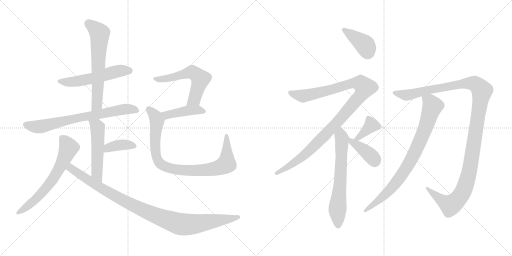
t = 0.00 s
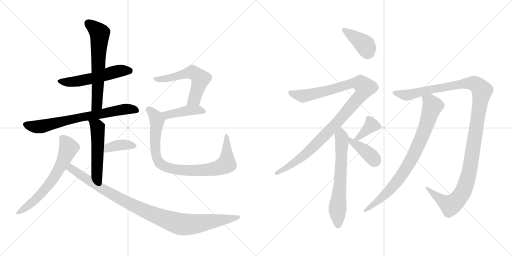
t = 2.67 s
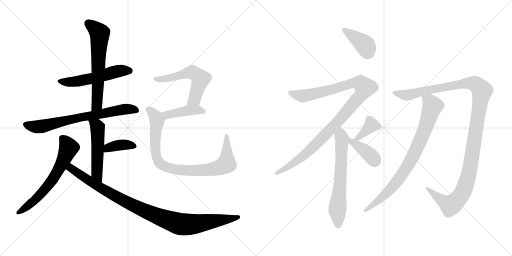
t = 5.34 s
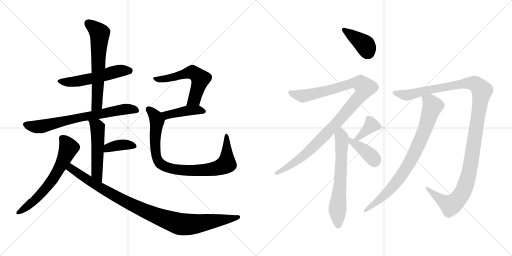
t = 8.01 s
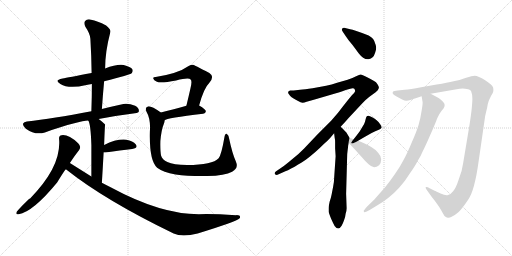
t = 10.68 s
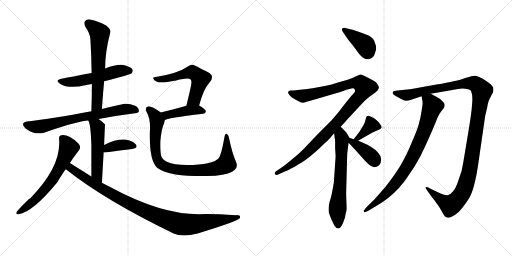
t = 13.36 s

The animated SVG that drew these frames (rendered in a browser with its animation timeline set to each time). Animation: 17 CSS @keyframes rules; one cycle of 13.36 s.

<svg version="1.1" viewBox="0 0 2048 1024" xmlns="http://www.w3.org/2000/svg">
  <g stroke="lightgray" stroke-dasharray="1,1" stroke-width="1" transform="scale(4, 4)">
    <line x1="0" y1="0" x2="256" y2="256"></line>
    <line x1="256" y1="0" x2="0" y2="256"></line>
    <line x1="128" y1="0" x2="128" y2="256"></line>
    <line x1="0" y1="128" x2="256" y2="128"></line>
    <line x1="256" y1="0" x2="512" y2="256"></line>
    <line x1="512" y1="0" x2="256" y2="256"></line>
    <line x1="384" y1="0" x2="384" y2="256"></line>
    <line x1="256" y1="128" x2="512" y2="128"></line>
  </g>
<g transform="scale(1, -1) translate(0, -850)">
   <style type="text/css">
    @keyframes keyframes0 {
      from {
       stroke: black;
       stroke-dashoffset: 539;
       stroke-width: 128;
       }
       64% {
       animation-timing-function: step-end;
       stroke: black;
       stroke-dashoffset: 0;
       stroke-width: 128;
       }
       to {
       stroke: black;
       stroke-width: 1024;
       }
       }
       #make-me-a-hanzi-animation-0 {
         animation: keyframes0 0.688639s both;
         animation-delay: 0.000000s;
         animation-timing-function: linear;
       }
    @keyframes keyframes1 {
      from {
       stroke: black;
       stroke-dashoffset: 626;
       stroke-width: 128;
       }
       67% {
       animation-timing-function: step-end;
       stroke: black;
       stroke-dashoffset: 0;
       stroke-width: 128;
       }
       to {
       stroke: black;
       stroke-width: 1024;
       }
       }
       #make-me-a-hanzi-animation-1 {
         animation: keyframes1 0.759440s both;
         animation-delay: 0.688639s;
         animation-timing-function: linear;
       }
    @keyframes keyframes2 {
      from {
       stroke: black;
       stroke-dashoffset: 707;
       stroke-width: 128;
       }
       70% {
       animation-timing-function: step-end;
       stroke: black;
       stroke-dashoffset: 0;
       stroke-width: 128;
       }
       to {
       stroke: black;
       stroke-width: 1024;
       }
       }
       #make-me-a-hanzi-animation-2 {
         animation: keyframes2 0.825358s both;
         animation-delay: 1.448079s;
         animation-timing-function: linear;
       }
    @keyframes keyframes3 {
      from {
       stroke: black;
       stroke-dashoffset: 514;
       stroke-width: 128;
       }
       63% {
       animation-timing-function: step-end;
       stroke: black;
       stroke-dashoffset: 0;
       stroke-width: 128;
       }
       to {
       stroke: black;
       stroke-width: 1024;
       }
       }
       #make-me-a-hanzi-animation-3 {
         animation: keyframes3 0.668294s both;
         animation-delay: 2.273437s;
         animation-timing-function: linear;
       }
    @keyframes keyframes4 {
      from {
       stroke: black;
       stroke-dashoffset: 378;
       stroke-width: 128;
       }
       55% {
       animation-timing-function: step-end;
       stroke: black;
       stroke-dashoffset: 0;
       stroke-width: 128;
       }
       to {
       stroke: black;
       stroke-width: 1024;
       }
       }
       #make-me-a-hanzi-animation-4 {
         animation: keyframes4 0.557617s both;
         animation-delay: 2.941731s;
         animation-timing-function: linear;
       }
    @keyframes keyframes5 {
      from {
       stroke: black;
       stroke-dashoffset: 632;
       stroke-width: 128;
       }
       67% {
       animation-timing-function: step-end;
       stroke: black;
       stroke-dashoffset: 0;
       stroke-width: 128;
       }
       to {
       stroke: black;
       stroke-width: 1024;
       }
       }
       #make-me-a-hanzi-animation-5 {
         animation: keyframes5 0.764323s both;
         animation-delay: 3.499348s;
         animation-timing-function: linear;
       }
    @keyframes keyframes6 {
      from {
       stroke: black;
       stroke-dashoffset: 996;
       stroke-width: 128;
       }
       76% {
       animation-timing-function: step-end;
       stroke: black;
       stroke-dashoffset: 0;
       stroke-width: 128;
       }
       to {
       stroke: black;
       stroke-width: 1024;
       }
       }
       #make-me-a-hanzi-animation-6 {
         animation: keyframes6 1.060547s both;
         animation-delay: 4.263671s;
         animation-timing-function: linear;
       }
    @keyframes keyframes7 {
      from {
       stroke: black;
       stroke-dashoffset: 568;
       stroke-width: 128;
       }
       65% {
       animation-timing-function: step-end;
       stroke: black;
       stroke-dashoffset: 0;
       stroke-width: 128;
       }
       to {
       stroke: black;
       stroke-width: 1024;
       }
       }
       #make-me-a-hanzi-animation-7 {
         animation: keyframes7 0.712240s both;
         animation-delay: 5.324218s;
         animation-timing-function: linear;
       }
    @keyframes keyframes8 {
      from {
       stroke: black;
       stroke-dashoffset: 425;
       stroke-width: 128;
       }
       58% {
       animation-timing-function: step-end;
       stroke: black;
       stroke-dashoffset: 0;
       stroke-width: 128;
       }
       to {
       stroke: black;
       stroke-width: 1024;
       }
       }
       #make-me-a-hanzi-animation-8 {
         animation: keyframes8 0.595866s both;
         animation-delay: 6.036458s;
         animation-timing-function: linear;
       }
    @keyframes keyframes9 {
      from {
       stroke: black;
       stroke-dashoffset: 875;
       stroke-width: 128;
       }
       74% {
       animation-timing-function: step-end;
       stroke: black;
       stroke-dashoffset: 0;
       stroke-width: 128;
       }
       to {
       stroke: black;
       stroke-width: 1024;
       }
       }
       #make-me-a-hanzi-animation-9 {
         animation: keyframes9 0.962077s both;
         animation-delay: 6.632324s;
         animation-timing-function: linear;
       }
    @keyframes keyframes10 {
      from {
       stroke: black;
       stroke-dashoffset: 399;
       stroke-width: 128;
       }
       56% {
       animation-timing-function: step-end;
       stroke: black;
       stroke-dashoffset: 0;
       stroke-width: 128;
       }
       to {
       stroke: black;
       stroke-width: 1024;
       }
       }
       #make-me-a-hanzi-animation-10 {
         animation: keyframes10 0.574707s both;
         animation-delay: 7.594401s;
         animation-timing-function: linear;
       }
    @keyframes keyframes11 {
      from {
       stroke: black;
       stroke-dashoffset: 1066;
       stroke-width: 128;
       }
       78% {
       animation-timing-function: step-end;
       stroke: black;
       stroke-dashoffset: 0;
       stroke-width: 128;
       }
       to {
       stroke: black;
       stroke-width: 1024;
       }
       }
       #make-me-a-hanzi-animation-11 {
         animation: keyframes11 1.117513s both;
         animation-delay: 8.169108s;
         animation-timing-function: linear;
       }
    @keyframes keyframes12 {
      from {
       stroke: black;
       stroke-dashoffset: 645;
       stroke-width: 128;
       }
       68% {
       animation-timing-function: step-end;
       stroke: black;
       stroke-dashoffset: 0;
       stroke-width: 128;
       }
       to {
       stroke: black;
       stroke-width: 1024;
       }
       }
       #make-me-a-hanzi-animation-12 {
         animation: keyframes12 0.774902s both;
         animation-delay: 9.286621s;
         animation-timing-function: linear;
       }
    @keyframes keyframes13 {
      from {
       stroke: black;
       stroke-dashoffset: 378;
       stroke-width: 128;
       }
       55% {
       animation-timing-function: step-end;
       stroke: black;
       stroke-dashoffset: 0;
       stroke-width: 128;
       }
       to {
       stroke: black;
       stroke-width: 1024;
       }
       }
       #make-me-a-hanzi-animation-13 {
         animation: keyframes13 0.557617s both;
         animation-delay: 10.061523s;
         animation-timing-function: linear;
       }
    @keyframes keyframes14 {
      from {
       stroke: black;
       stroke-dashoffset: 391;
       stroke-width: 128;
       }
       56% {
       animation-timing-function: step-end;
       stroke: black;
       stroke-dashoffset: 0;
       stroke-width: 128;
       }
       to {
       stroke: black;
       stroke-width: 1024;
       }
       }
       #make-me-a-hanzi-animation-14 {
         animation: keyframes14 0.568197s both;
         animation-delay: 10.619140s;
         animation-timing-function: linear;
       }
    @keyframes keyframes15 {
      from {
       stroke: black;
       stroke-dashoffset: 1230;
       stroke-width: 128;
       }
       80% {
       animation-timing-function: step-end;
       stroke: black;
       stroke-dashoffset: 0;
       stroke-width: 128;
       }
       to {
       stroke: black;
       stroke-width: 1024;
       }
       }
       #make-me-a-hanzi-animation-15 {
         animation: keyframes15 1.250977s both;
         animation-delay: 11.187337s;
         animation-timing-function: linear;
       }
    @keyframes keyframes16 {
      from {
       stroke: black;
       stroke-dashoffset: 818;
       stroke-width: 128;
       }
       73% {
       animation-timing-function: step-end;
       stroke: black;
       stroke-dashoffset: 0;
       stroke-width: 128;
       }
       to {
       stroke: black;
       stroke-width: 1024;
       }
       }
       #make-me-a-hanzi-animation-16 {
         animation: keyframes16 0.915690s both;
         animation-delay: 12.438314s;
         animation-timing-function: linear;
       }
</style>
<path d="M 416.5 525.5 Q 521.5 552.5 526.5 557.5 Q 533.5 564.5 529.5 573.5 Q 522.5 583.5 494.5 590.5 Q 466.5 594.5 420.5 576.5 L 366.5 558.5 Q 269.5 540.5 250.5 536.5 Q 214.5 529.5 241.5 514.5 Q 274.5 493.5 345.5 510.5 Q 355.5 513.5 367.5 514.5 L 416.5 525.5 Z" fill="lightgray"></path> 
<path d="M 407.5 414.5 Q 411.5 472.5 416.5 525.5 L 420.5 576.5 Q 420.5 643.5 441.5 722.5 Q 444.5 732.5 424.5 748.5 Q 388.5 767.5 364.5 771.5 Q 348.5 775.5 340.5 766.5 Q 333.5 759.5 341.5 743.5 Q 360.5 715.5 361.5 695.5 Q 365.5 629.5 366.5 558.5 L 367.5 514.5 Q 367.5 462.5 365.5 405.5 C 364.5 375.5 405.5 384.5 407.5 414.5 Z" fill="lightgray"></path> 
<path d="M 394.5 374.5 Q 460.5 387.5 539.5 397.5 Q 555.5 398.5 555.5 406.5 Q 556.5 418.5 540.5 427.5 Q 515.5 437.5 493.5 434.5 Q 447.5 424.5 407.5 414.5 L 365.5 405.5 Q 209.5 375.5 107.5 364.5 Q 95.5 363.5 92.5 356.5 Q 89.5 346.5 103.5 335.5 Q 140.5 308.5 179.5 320.5 Q 323.5 368.5 353.5 367.5 L 394.5 374.5 Z" fill="lightgray"></path> 
<path d="M 407.5 119.5 Q 411.5 185.5 414.5 240.5 L 416.5 270.5 Q 419.5 351.5 420.5 352.5 L 419.5 353.5 Q 406.5 366.5 394.5 374.5 C 370.5 392.5 341.5 395.5 353.5 367.5 Q 362.5 355.5 365.5 270.5 Q 365.5 225.5 365.5 144.5 C 365.5 114.5 405.5 89.5 407.5 119.5 Z" fill="lightgray"></path> 
<path d="M 414.5 240.5 Q 417.5 240.5 421.5 240.5 Q 482.5 249.5 528.5 254.5 Q 553.5 258.5 543.5 272.5 Q 531.5 287.5 505.5 291.5 Q 466.5 295.5 416.5 270.5 C 389.5 257.5 384.5 240.5 414.5 240.5 Z" fill="lightgray"></path> 
<path d="M 279.5 198.5 Q 297.5 226.5 316.5 250.5 Q 326.5 263.5 312.5 277.5 Q 273.5 313.5 246.5 309.5 Q 234.5 308.5 236.5 292.5 Q 245.5 183.5 120.5 56.5 Q 111.5 53.5 67.5 4.5 Q 60.5 -10.5 74.5 -6.5 Q 131.5 2.5 228.5 120.5 Q 259.5 171.5 263.5 173.5 L 279.5 198.5 Z" fill="lightgray"></path> 
<path d="M 263.5 173.5 Q 419.5 49.5 694.5 -83.5 Q 728.5 -99.5 790.5 -83.5 Q 946.5 -35.5 958.5 -22.5 Q 958.5 -21.5 959.5 -21.5 Q 963.5 -9.5 944.5 -10.5 Q 851.5 -4.5 795.5 -6.5 Q 642.5 -6.5 442.5 101.5 Q 424.5 110.5 407.5 119.5 L 365.5 144.5 Q 322.5 171.5 279.5 198.5 C 254.5 214.5 239.5 191.5 263.5 173.5 Z" fill="lightgray"></path> 
<path d="M 796.5 428.5 Q 815.5 498.5 837.5 519.5 Q 859.5 544.5 837.5 558.5 Q 774.5 591.5 772.5 591.5 Q 762.5 591.5 754.5 586.5 Q 712.5 556.5 622.5 542.5 Q 610.5 542.5 613.5 535.5 Q 614.5 529.5 627.5 523.5 Q 642.5 516.5 704.5 528.5 Q 755.5 541.5 762.5 532.5 Q 769.5 526.5 761.5 495.5 Q 754.5 464.5 745.5 427.5 C 738.5 398.5 788.5 399.5 796.5 428.5 Z" fill="lightgray"></path> 
<path d="M 658.5 369.5 Q 665.5 378.5 812.5 395.5 Q 822.5 396.5 823.5 405.5 Q 823.5 412.5 796.5 428.5 C 781.5 437.5 774.5 435.5 745.5 427.5 Q 687.5 411.5 643.5 400.5 C 614.5 393.5 632.5 355.5 658.5 369.5 Z" fill="lightgray"></path> 
<path d="M 943.5 204.5 Q 928.5 238.5 916.5 296.5 Q 915.5 309.5 907.5 314.5 Q 900.5 318.5 897.5 300.5 Q 885.5 230.5 874.5 217.5 Q 850.5 190.5 748.5 190.5 Q 693.5 191.5 669.5 202.5 Q 648.5 212.5 644.5 227.5 Q 640.5 243.5 641.5 286.5 Q 645.5 332.5 655.5 355.5 Q 658.5 362.5 658.5 369.5 C 663.5 387.5 663.5 387.5 643.5 400.5 Q 603.5 428.5 591.5 424.5 Q 578.5 420.5 585.5 404.5 Q 603.5 373.5 599.5 324.5 Q 596.5 207.5 628.5 179.5 Q 652.5 161.5 702.5 152.5 Q 751.5 145.5 829.5 146.5 Q 899.5 147.5 928.5 163.5 Q 955.5 176.5 943.5 204.5 Z" fill="lightgray"></path> 
<path d="M 1382.5 706.5 Q 1390.5 693.5 1408.5 672.5 Q 1424.5 651.5 1434.5 637.5 Q 1445.5 623.5 1452.5 619.5 Q 1462.5 613.5 1470.5 613.5 L 1474.5 613.5 Q 1484.5 615.5 1490.5 621.5 Q 1496.5 626.5 1500.5 639.5 Q 1504.5 649.5 1504.5 658.5 Q 1504.5 665.5 1502.5 671.5 Q 1498.5 686.5 1492.5 694.5 Q 1486.5 702.5 1474.5 708.5 L 1448.5 718.5 L 1422.5 727.5 Q 1409.5 732.5 1400.5 733.5 L 1376.5 739.5 Q 1370.5 739.5 1368.5 735.5 Q 1367.5 734.5 1367.5 732.5 Q 1367.5 728.5 1370.5 724.5 L 1382.5 706.5 Z" fill="lightgray"></path> 
<path d="M 1362.5 343.5 L 1378.5 360.5 L 1392.5 376.5 L 1448.5 436.5 Q 1464.5 453.5 1476.5 462.5 L 1502.5 481.5 Q 1513.5 489.5 1514.5 496.5 Q 1515.5 498.5 1515.5 500.5 Q 1515.5 505.5 1510.5 512.5 Q 1505.5 522.5 1494.5 527.5 Q 1484.5 533.5 1466.5 542.5 Q 1448.5 551.5 1442.5 552.5 Q 1438.5 552.5 1424.5 545.5 Q 1411.5 538.5 1390.5 531.5 L 1348.5 519.5 Q 1326.5 512.5 1304.5 507.5 L 1250.5 497.5 Q 1218.5 492.5 1200.5 491.5 L 1174.5 488.5 L 1160.5 488.5 Q 1152.5 486.5 1152.5 481.5 L 1152.5 480.5 Q 1152.5 477.5 1156.5 472.5 Q 1160.5 465.5 1166.5 461.5 Q 1174.5 456.5 1188.5 448.5 Q 1204.5 439.5 1210.5 439.5 Q 1216.5 439.5 1226.5 443.5 L 1258.5 452.5 L 1340.5 476.5 Q 1370.5 485.5 1386.5 491.5 Q 1403.5 497.5 1410.5 497.5 Q 1417.5 497.5 1418.5 493.5 Q 1420.5 490.5 1420.5 485.5 Q 1418.5 479.5 1408.5 470.5 Q 1400.5 461.5 1374.5 428.5 Q 1350.5 395.5 1324.5 367.5 L 1270.5 313.5 L 1216.5 256.5 Q 1196.5 235.5 1168.5 213.5 Q 1142.5 191.5 1126.5 180.5 L 1104.5 165.5 Q 1098.5 161.5 1098.5 156.5 Q 1100.5 151.5 1104.5 151.5 Q 1105.5 150.5 1106.5 150.5 Q 1109.5 150.5 1114.5 153.5 L 1132.5 161.5 Q 1148.5 167.5 1178.5 183.5 Q 1208.5 201.5 1224.5 212.5 Q 1239.5 223.5 1262.5 243.5 Q 1282.5 261.5 1296.5 275.5 Q 1311.5 288.5 1320.5 298.5 L 1336.5 317.5 L 1362.5 343.5 Z" fill="lightgray"></path> 
<path d="M 1336.5 317.5 L 1338.5 300.5 Q 1340.5 291.5 1340.5 283.5 L 1340.5 256.5 Q 1342.5 227.5 1342.5 225.5 L 1336.5 137.5 Q 1336.5 123.5 1332.5 103.5 Q 1328.5 83.5 1326.5 72.5 Q 1324.5 61.5 1318.5 43.5 Q 1314.5 25.5 1314.5 18.5 L 1314.5 3.5 Q 1316.5 -4.5 1324.5 -24.5 Q 1332.5 -42.5 1338.5 -53.5 Q 1346.5 -63.5 1352.5 -63.5 L 1353.5 -63.5 Q 1359.5 -63.5 1366.5 -52.5 Q 1372.5 -41.5 1376.5 -29.5 Q 1381.5 -16.5 1382.5 -4.5 Q 1386.5 7.5 1386.5 17.5 L 1384.5 75.5 L 1388.5 222.5 Q 1388.5 235.5 1390.5 249.5 Q 1392.5 263.5 1392.5 267.5 Q 1393.5 271.5 1394.5 279.5 C 1397.5 299.5 1399.5 297.5 1398.5 298.5 L 1388.5 315.5 Q 1387.5 320.5 1378.5 327.5 Q 1371.5 335.5 1362.5 343.5 C 1340.5 364.5 1332.5 347.5 1336.5 317.5 Z" fill="lightgray"></path> 
<path d="M 1432.5 287.5 L 1456.5 301.5 L 1486.5 318.5 Q 1503.5 326.5 1510.5 329.5 Q 1518.5 333.5 1522.5 335.5 L 1526.5 339.5 L 1526.5 341.5 Q 1526.5 345.5 1520.5 353.5 Q 1514.5 363.5 1506.5 369.5 Q 1500.5 375.5 1488.5 381.5 Q 1478.5 387.5 1473.5 387.5 Q 1468.5 387.5 1466.5 384.5 Q 1464.5 381.5 1462.5 373.5 Q 1460.5 365.5 1458.5 359.5 Q 1456.5 353.5 1450.5 344.5 L 1438.5 324.5 Q 1430.5 313.5 1414.5 293.5 C 1395.5 270.5 1406.5 272.5 1432.5 287.5 Z" fill="lightgray"></path> 
<path d="M 1394.5 279.5 L 1420.5 251.5 L 1448.5 220.5 Q 1462.5 203.5 1474.5 193.5 Q 1486.5 182.5 1496.5 181.5 Q 1506.5 181.5 1516.5 189.5 Q 1524.5 197.5 1524.5 211.5 L 1524.5 213.5 Q 1524.5 226.5 1512.5 239.5 Q 1500.5 253.5 1486.5 261.5 Q 1473.5 269.5 1458.5 276.5 Q 1444.5 283.5 1432.5 287.5 L 1414.5 293.5 L 1406.5 296.5 L 1398.5 298.5 C 1370.5 305.5 1374.5 301.5 1394.5 279.5 Z" fill="lightgray"></path> 
<path d="M 1722.5 475.5 L 1826.5 493.5 Q 1839.5 496.5 1850.5 496.5 Q 1855.5 496.5 1860.5 495.5 Q 1875.5 494.5 1880.5 490.5 Q 1885.5 486.5 1886.5 478.5 Q 1889.5 472.5 1889.5 455.5 Q 1889.5 446.5 1888.5 435.5 Q 1886.5 401.5 1874.5 329.5 L 1852.5 197.5 Q 1848.5 165.5 1834.5 131.5 Q 1823.5 97.5 1812.5 85.5 Q 1802.5 72.5 1792.5 70.5 Q 1790.5 69.5 1786.5 69.5 Q 1777.5 69.5 1762.5 76.5 Q 1743.5 85.5 1738.5 87.5 L 1718.5 97.5 Q 1710.5 102.5 1705.5 102.5 Q 1703.5 102.5 1702.5 101.5 L 1702.5 100.5 Q 1702.5 96.5 1706.5 91.5 L 1726.5 63.5 Q 1742.5 43.5 1748.5 34.5 Q 1755.5 25.5 1766.5 6.5 Q 1776.5 -12.5 1780.5 -15.5 Q 1785.5 -18.5 1788.5 -19.5 Q 1790.5 -20.5 1793.5 -20.5 Q 1799.5 -20.5 1806.5 -16.5 Q 1818.5 -11.5 1834.5 2.5 Q 1848.5 15.5 1872.5 51.5 Q 1898.5 87.5 1914.5 205.5 L 1940.5 385.5 Q 1944.5 403.5 1948.5 419.5 Q 1950.5 435.5 1954.5 445.5 Q 1958.5 455.5 1964.5 467.5 Q 1972.5 479.5 1972.5 482.5 Q 1973.5 486.5 1973.5 491.5 Q 1973.5 495.5 1972.5 500.5 Q 1968.5 511.5 1940.5 529.5 Q 1912.5 547.5 1898.5 547.5 Q 1888.5 547.5 1864.5 539.5 Q 1839.5 529.5 1814.5 525.5 Q 1790.5 519.5 1746.5 512.5 L 1684.5 501.5 Q 1640.5 493.5 1618.5 491.5 L 1590.5 488.5 Q 1574.5 486.5 1572.5 484.5 Q 1570.5 482.5 1570.5 477.5 Q 1572.5 472.5 1584.5 465.5 L 1608.5 452.5 Q 1618.5 447.5 1625.5 447.5 Q 1632.5 447.5 1644.5 451.5 Q 1657.5 456.5 1662.5 457.5 L 1686.5 465.5 L 1722.5 475.5 Z" fill="lightgray"></path> 
<path d="M 1686.5 465.5 L 1690.5 441.5 L 1690.5 439.5 Q 1690.5 432.5 1686.5 407.5 Q 1682.5 379.5 1674.5 351.5 Q 1666.5 324.5 1646.5 279.5 Q 1627.5 233.5 1612.5 207.5 Q 1599.5 181.5 1578.5 152.5 Q 1558.5 123.5 1540.5 101.5 L 1496.5 51.5 L 1468.5 24.5 Q 1454.5 8.5 1454.5 6.5 Q 1455.5 4.5 1456.5 1.5 L 1457.5 1.5 Q 1461.5 1.5 1478.5 10.5 L 1506.5 27.5 Q 1532.5 42.5 1552.5 58.5 Q 1574.5 75.5 1596.5 99.5 Q 1619.5 124.5 1638.5 155.5 Q 1660.5 186.5 1670.5 206.5 Q 1683.5 226.5 1690.5 244.5 Q 1699.5 261.5 1720.5 309.5 Q 1741.5 356.5 1748.5 376.5 Q 1756.5 395.5 1766.5 407.5 Q 1776.5 418.5 1776.5 421.5 Q 1778.5 425.5 1778.5 429.5 Q 1778.5 433.5 1776.5 437.5 Q 1772.5 444.5 1762.5 452.5 Q 1751.5 461.5 1722.5 475.5 C 1695.5 489.5 1681.5 495.5 1686.5 465.5 Z" fill="lightgray"></path> 
      <clipPath id="make-me-a-hanzi-clip-0">
      <path d="M 416.5 525.5 Q 521.5 552.5 526.5 557.5 Q 533.5 564.5 529.5 573.5 Q 522.5 583.5 494.5 590.5 Q 466.5 594.5 420.5 576.5 L 366.5 558.5 Q 269.5 540.5 250.5 536.5 Q 214.5 529.5 241.5 514.5 Q 274.5 493.5 345.5 510.5 Q 355.5 513.5 367.5 514.5 L 416.5 525.5 Z" fill="lightgray"></path>
      </clipPath>
      <path clip-path="url(#make-me-a-hanzi-clip-0)" d="M 242.5 526.5 L 298.5 523.5 L 368.5 536.5 L 477.5 567.5 L 519.5 566.5 " fill="none" id="make-me-a-hanzi-animation-0" stroke-dasharray="411 822" stroke-linecap="round"></path>

      <clipPath id="make-me-a-hanzi-clip-1">
      <path d="M 407.5 414.5 Q 411.5 472.5 416.5 525.5 L 420.5 576.5 Q 420.5 643.5 441.5 722.5 Q 444.5 732.5 424.5 748.5 Q 388.5 767.5 364.5 771.5 Q 348.5 775.5 340.5 766.5 Q 333.5 759.5 341.5 743.5 Q 360.5 715.5 361.5 695.5 Q 365.5 629.5 366.5 558.5 L 367.5 514.5 Q 367.5 462.5 365.5 405.5 C 364.5 375.5 405.5 384.5 407.5 414.5 Z" fill="lightgray"></path>
      </clipPath>
      <path clip-path="url(#make-me-a-hanzi-clip-1)" d="M 352.5 757.5 L 398.5 717.5 L 388.5 440.5 L 371.5 413.5 " fill="none" id="make-me-a-hanzi-animation-1" stroke-dasharray="498 996" stroke-linecap="round"></path>

      <clipPath id="make-me-a-hanzi-clip-2">
      <path d="M 394.5 374.5 Q 460.5 387.5 539.5 397.5 Q 555.5 398.5 555.5 406.5 Q 556.5 418.5 540.5 427.5 Q 515.5 437.5 493.5 434.5 Q 447.5 424.5 407.5 414.5 L 365.5 405.5 Q 209.5 375.5 107.5 364.5 Q 95.5 363.5 92.5 356.5 Q 89.5 346.5 103.5 335.5 Q 140.5 308.5 179.5 320.5 Q 323.5 368.5 353.5 367.5 L 394.5 374.5 Z" fill="lightgray"></path>
      </clipPath>
      <path clip-path="url(#make-me-a-hanzi-clip-2)" d="M 102.5 352.5 L 134.5 343.5 L 166.5 344.5 L 306.5 378.5 L 475.5 410.5 L 527.5 414.5 L 544.5 409.5 " fill="none" id="make-me-a-hanzi-animation-2" stroke-dasharray="579 1158" stroke-linecap="round"></path>

      <clipPath id="make-me-a-hanzi-clip-3">
      <path d="M 407.5 119.5 Q 411.5 185.5 414.5 240.5 L 416.5 270.5 Q 419.5 351.5 420.5 352.5 L 419.5 353.5 Q 406.5 366.5 394.5 374.5 C 370.5 392.5 341.5 395.5 353.5 367.5 Q 362.5 355.5 365.5 270.5 Q 365.5 225.5 365.5 144.5 C 365.5 114.5 405.5 89.5 407.5 119.5 Z" fill="lightgray"></path>
      </clipPath>
      <path clip-path="url(#make-me-a-hanzi-clip-3)" d="M 360.5 367.5 L 390.5 338.5 L 387.5 157.5 L 405.5 127.5 " fill="none" id="make-me-a-hanzi-animation-3" stroke-dasharray="386 772" stroke-linecap="round"></path>

      <clipPath id="make-me-a-hanzi-clip-4">
      <path d="M 414.5 240.5 Q 417.5 240.5 421.5 240.5 Q 482.5 249.5 528.5 254.5 Q 553.5 258.5 543.5 272.5 Q 531.5 287.5 505.5 291.5 Q 466.5 295.5 416.5 270.5 C 389.5 257.5 384.5 240.5 414.5 240.5 Z" fill="lightgray"></path>
      </clipPath>
      <path clip-path="url(#make-me-a-hanzi-clip-4)" d="M 418.5 247.5 L 432.5 260.5 L 486.5 271.5 L 533.5 265.5 " fill="none" id="make-me-a-hanzi-animation-4" stroke-dasharray="250 500" stroke-linecap="round"></path>

      <clipPath id="make-me-a-hanzi-clip-5">
      <path d="M 279.5 198.5 Q 297.5 226.5 316.5 250.5 Q 326.5 263.5 312.5 277.5 Q 273.5 313.5 246.5 309.5 Q 234.5 308.5 236.5 292.5 Q 245.5 183.5 120.5 56.5 Q 111.5 53.5 67.5 4.5 Q 60.5 -10.5 74.5 -6.5 Q 131.5 2.5 228.5 120.5 Q 259.5 171.5 263.5 173.5 L 279.5 198.5 Z" fill="lightgray"></path>
      </clipPath>
      <path clip-path="url(#make-me-a-hanzi-clip-5)" d="M 247.5 297.5 L 274.5 259.5 L 218.5 142.5 L 179.5 91.5 L 131.5 42.5 L 77.5 2.5 " fill="none" id="make-me-a-hanzi-animation-5" stroke-dasharray="504 1008" stroke-linecap="round"></path>

      <clipPath id="make-me-a-hanzi-clip-6">
      <path d="M 263.5 173.5 Q 419.5 49.5 694.5 -83.5 Q 728.5 -99.5 790.5 -83.5 Q 946.5 -35.5 958.5 -22.5 Q 958.5 -21.5 959.5 -21.5 Q 963.5 -9.5 944.5 -10.5 Q 851.5 -4.5 795.5 -6.5 Q 642.5 -6.5 442.5 101.5 Q 424.5 110.5 407.5 119.5 L 365.5 144.5 Q 322.5 171.5 279.5 198.5 C 254.5 214.5 239.5 191.5 263.5 173.5 Z" fill="lightgray"></path>
      </clipPath>
      <path clip-path="url(#make-me-a-hanzi-clip-6)" d="M 281.5 188.5 L 284.5 176.5 L 330.5 144.5 L 481.5 54.5 L 601.5 -2.5 L 704.5 -41.5 L 774.5 -46.5 L 954.5 -17.5 " fill="none" id="make-me-a-hanzi-animation-6" stroke-dasharray="868 1736" stroke-linecap="round"></path>

      <clipPath id="make-me-a-hanzi-clip-7">
      <path d="M 796.5 428.5 Q 815.5 498.5 837.5 519.5 Q 859.5 544.5 837.5 558.5 Q 774.5 591.5 772.5 591.5 Q 762.5 591.5 754.5 586.5 Q 712.5 556.5 622.5 542.5 Q 610.5 542.5 613.5 535.5 Q 614.5 529.5 627.5 523.5 Q 642.5 516.5 704.5 528.5 Q 755.5 541.5 762.5 532.5 Q 769.5 526.5 761.5 495.5 Q 754.5 464.5 745.5 427.5 C 738.5 398.5 788.5 399.5 796.5 428.5 Z" fill="lightgray"></path>
      </clipPath>
      <path clip-path="url(#make-me-a-hanzi-clip-7)" d="M 620.5 535.5 L 641.5 532.5 L 690.5 540.5 L 763.5 561.5 L 791.5 547.5 L 801.5 535.5 L 781.5 463.5 L 776.5 452.5 L 751.5 433.5 " fill="none" id="make-me-a-hanzi-animation-7" stroke-dasharray="440 880" stroke-linecap="round"></path>

      <clipPath id="make-me-a-hanzi-clip-8">
      <path d="M 658.5 369.5 Q 665.5 378.5 812.5 395.5 Q 822.5 396.5 823.5 405.5 Q 823.5 412.5 796.5 428.5 C 781.5 437.5 774.5 435.5 745.5 427.5 Q 687.5 411.5 643.5 400.5 C 614.5 393.5 632.5 355.5 658.5 369.5 Z" fill="lightgray"></path>
      </clipPath>
      <path clip-path="url(#make-me-a-hanzi-clip-8)" d="M 656.5 375.5 L 666.5 390.5 L 752.5 408.5 L 790.5 410.5 L 814.5 404.5 " fill="none" id="make-me-a-hanzi-animation-8" stroke-dasharray="297 594" stroke-linecap="round"></path>

      <clipPath id="make-me-a-hanzi-clip-9">
      <path d="M 943.5 204.5 Q 928.5 238.5 916.5 296.5 Q 915.5 309.5 907.5 314.5 Q 900.5 318.5 897.5 300.5 Q 885.5 230.5 874.5 217.5 Q 850.5 190.5 748.5 190.5 Q 693.5 191.5 669.5 202.5 Q 648.5 212.5 644.5 227.5 Q 640.5 243.5 641.5 286.5 Q 645.5 332.5 655.5 355.5 Q 658.5 362.5 658.5 369.5 C 663.5 387.5 663.5 387.5 643.5 400.5 Q 603.5 428.5 591.5 424.5 Q 578.5 420.5 585.5 404.5 Q 603.5 373.5 599.5 324.5 Q 596.5 207.5 628.5 179.5 Q 652.5 161.5 702.5 152.5 Q 751.5 145.5 829.5 146.5 Q 899.5 147.5 928.5 163.5 Q 955.5 176.5 943.5 204.5 Z" fill="lightgray"></path>
      </clipPath>
      <path clip-path="url(#make-me-a-hanzi-clip-9)" d="M 594.5 412.5 L 621.5 386.5 L 626.5 372.5 L 619.5 292.5 L 624.5 227.5 L 640.5 196.5 L 668.5 181.5 L 711.5 171.5 L 784.5 168.5 L 855.5 174.5 L 902.5 192.5 L 907.5 216.5 L 906.5 307.5 " fill="none" id="make-me-a-hanzi-animation-9" stroke-dasharray="747 1494" stroke-linecap="round"></path>

      <clipPath id="make-me-a-hanzi-clip-10">
      <path d="M 1382.5 706.5 Q 1390.5 693.5 1408.5 672.5 Q 1424.5 651.5 1434.5 637.5 Q 1445.5 623.5 1452.5 619.5 Q 1462.5 613.5 1470.5 613.5 L 1474.5 613.5 Q 1484.5 615.5 1490.5 621.5 Q 1496.5 626.5 1500.5 639.5 Q 1504.5 649.5 1504.5 658.5 Q 1504.5 665.5 1502.5 671.5 Q 1498.5 686.5 1492.5 694.5 Q 1486.5 702.5 1474.5 708.5 L 1448.5 718.5 L 1422.5 727.5 Q 1409.5 732.5 1400.5 733.5 L 1376.5 739.5 Q 1370.5 739.5 1368.5 735.5 Q 1367.5 734.5 1367.5 732.5 Q 1367.5 728.5 1370.5 724.5 L 1382.5 706.5 Z" fill="lightgray"></path>
      </clipPath>
      <path clip-path="url(#make-me-a-hanzi-clip-10)" d="M 1375.5 731.5 L 1460.5 670.5 L 1472.5 634.5 " fill="none" id="make-me-a-hanzi-animation-10" stroke-dasharray="271 542" stroke-linecap="round"></path>

      <clipPath id="make-me-a-hanzi-clip-11">
      <path d="M 1362.5 343.5 L 1378.5 360.5 L 1392.5 376.5 L 1448.5 436.5 Q 1464.5 453.5 1476.5 462.5 L 1502.5 481.5 Q 1513.5 489.5 1514.5 496.5 Q 1515.5 498.5 1515.5 500.5 Q 1515.5 505.5 1510.5 512.5 Q 1505.5 522.5 1494.5 527.5 Q 1484.5 533.5 1466.5 542.5 Q 1448.5 551.5 1442.5 552.5 Q 1438.5 552.5 1424.5 545.5 Q 1411.5 538.5 1390.5 531.5 L 1348.5 519.5 Q 1326.5 512.5 1304.5 507.5 L 1250.5 497.5 Q 1218.5 492.5 1200.5 491.5 L 1174.5 488.5 L 1160.5 488.5 Q 1152.5 486.5 1152.5 481.5 L 1152.5 480.5 Q 1152.5 477.5 1156.5 472.5 Q 1160.5 465.5 1166.5 461.5 Q 1174.5 456.5 1188.5 448.5 Q 1204.5 439.5 1210.5 439.5 Q 1216.5 439.5 1226.5 443.5 L 1258.5 452.5 L 1340.5 476.5 Q 1370.5 485.5 1386.5 491.5 Q 1403.5 497.5 1410.5 497.5 Q 1417.5 497.5 1418.5 493.5 Q 1420.5 490.5 1420.5 485.5 Q 1418.5 479.5 1408.5 470.5 Q 1400.5 461.5 1374.5 428.5 Q 1350.5 395.5 1324.5 367.5 L 1270.5 313.5 L 1216.5 256.5 Q 1196.5 235.5 1168.5 213.5 Q 1142.5 191.5 1126.5 180.5 L 1104.5 165.5 Q 1098.5 161.5 1098.5 156.5 Q 1100.5 151.5 1104.5 151.5 Q 1105.5 150.5 1106.5 150.5 Q 1109.5 150.5 1114.5 153.5 L 1132.5 161.5 Q 1148.5 167.5 1178.5 183.5 Q 1208.5 201.5 1224.5 212.5 Q 1239.5 223.5 1262.5 243.5 Q 1282.5 261.5 1296.5 275.5 Q 1311.5 288.5 1320.5 298.5 L 1336.5 317.5 L 1362.5 343.5 Z" fill="lightgray"></path>
      </clipPath>
      <path clip-path="url(#make-me-a-hanzi-clip-11)" d="M 1160.5 481.5 L 1213.5 466.5 L 1417.5 518.5 L 1444.5 515.5 L 1458.5 500.5 L 1435.5 459.5 L 1266.5 275.5 L 1178.5 200.5 L 1105.5 158.5 " fill="none" id="make-me-a-hanzi-animation-11" stroke-dasharray="938 1876" stroke-linecap="round"></path>

      <clipPath id="make-me-a-hanzi-clip-12">
      <path d="M 1336.5 317.5 L 1338.5 300.5 Q 1340.5 291.5 1340.5 283.5 L 1340.5 256.5 Q 1342.5 227.5 1342.5 225.5 L 1336.5 137.5 Q 1336.5 123.5 1332.5 103.5 Q 1328.5 83.5 1326.5 72.5 Q 1324.5 61.5 1318.5 43.5 Q 1314.5 25.5 1314.5 18.5 L 1314.5 3.5 Q 1316.5 -4.5 1324.5 -24.5 Q 1332.5 -42.5 1338.5 -53.5 Q 1346.5 -63.5 1352.5 -63.5 L 1353.5 -63.5 Q 1359.5 -63.5 1366.5 -52.5 Q 1372.5 -41.5 1376.5 -29.5 Q 1381.5 -16.5 1382.5 -4.5 Q 1386.5 7.5 1386.5 17.5 L 1384.5 75.5 L 1388.5 222.5 Q 1388.5 235.5 1390.5 249.5 Q 1392.5 263.5 1392.5 267.5 Q 1393.5 271.5 1394.5 279.5 C 1397.5 299.5 1399.5 297.5 1398.5 298.5 L 1388.5 315.5 Q 1387.5 320.5 1378.5 327.5 Q 1371.5 335.5 1362.5 343.5 C 1340.5 364.5 1332.5 347.5 1336.5 317.5 Z" fill="lightgray"></path>
      </clipPath>
      <path clip-path="url(#make-me-a-hanzi-clip-12)" d="M 1362.5 334.5 L 1368.5 289.5 L 1349.5 8.5 L 1353.5 -53.5 " fill="none" id="make-me-a-hanzi-animation-12" stroke-dasharray="517 1034" stroke-linecap="round"></path>

      <clipPath id="make-me-a-hanzi-clip-13">
      <path d="M 1432.5 287.5 L 1456.5 301.5 L 1486.5 318.5 Q 1503.5 326.5 1510.5 329.5 Q 1518.5 333.5 1522.5 335.5 L 1526.5 339.5 L 1526.5 341.5 Q 1526.5 345.5 1520.5 353.5 Q 1514.5 363.5 1506.5 369.5 Q 1500.5 375.5 1488.5 381.5 Q 1478.5 387.5 1473.5 387.5 Q 1468.5 387.5 1466.5 384.5 Q 1464.5 381.5 1462.5 373.5 Q 1460.5 365.5 1458.5 359.5 Q 1456.5 353.5 1450.5 344.5 L 1438.5 324.5 Q 1430.5 313.5 1414.5 293.5 C 1395.5 270.5 1406.5 272.5 1432.5 287.5 Z" fill="lightgray"></path>
      </clipPath>
      <path clip-path="url(#make-me-a-hanzi-clip-13)" d="M 1521.5 340.5 L 1485.5 349.5 L 1444.5 308.5 L 1430.5 297.5 L 1421.5 298.5 " fill="none" id="make-me-a-hanzi-animation-13" stroke-dasharray="250 500" stroke-linecap="round"></path>

      <clipPath id="make-me-a-hanzi-clip-14">
      <path d="M 1394.5 279.5 L 1420.5 251.5 L 1448.5 220.5 Q 1462.5 203.5 1474.5 193.5 Q 1486.5 182.5 1496.5 181.5 Q 1506.5 181.5 1516.5 189.5 Q 1524.5 197.5 1524.5 211.5 L 1524.5 213.5 Q 1524.5 226.5 1512.5 239.5 Q 1500.5 253.5 1486.5 261.5 Q 1473.5 269.5 1458.5 276.5 Q 1444.5 283.5 1432.5 287.5 L 1414.5 293.5 L 1406.5 296.5 L 1398.5 298.5 C 1370.5 305.5 1374.5 301.5 1394.5 279.5 Z" fill="lightgray"></path>
      </clipPath>
      <path clip-path="url(#make-me-a-hanzi-clip-14)" d="M 1401.5 292.5 L 1407.5 282.5 L 1480.5 229.5 L 1493.5 216.5 L 1497.5 202.5 " fill="none" id="make-me-a-hanzi-animation-14" stroke-dasharray="263 526" stroke-linecap="round"></path>

      <clipPath id="make-me-a-hanzi-clip-15">
      <path d="M 1722.5 475.5 L 1826.5 493.5 Q 1839.5 496.5 1850.5 496.5 Q 1855.5 496.5 1860.5 495.5 Q 1875.5 494.5 1880.5 490.5 Q 1885.5 486.5 1886.5 478.5 Q 1889.5 472.5 1889.5 455.5 Q 1889.5 446.5 1888.5 435.5 Q 1886.5 401.5 1874.5 329.5 L 1852.5 197.5 Q 1848.5 165.5 1834.5 131.5 Q 1823.5 97.5 1812.5 85.5 Q 1802.5 72.5 1792.5 70.5 Q 1790.5 69.5 1786.5 69.5 Q 1777.5 69.5 1762.5 76.5 Q 1743.5 85.5 1738.5 87.5 L 1718.5 97.5 Q 1710.5 102.5 1705.5 102.5 Q 1703.5 102.5 1702.5 101.5 L 1702.5 100.5 Q 1702.5 96.5 1706.5 91.5 L 1726.5 63.5 Q 1742.5 43.5 1748.5 34.5 Q 1755.5 25.5 1766.5 6.5 Q 1776.5 -12.5 1780.5 -15.5 Q 1785.5 -18.5 1788.5 -19.5 Q 1790.5 -20.5 1793.5 -20.5 Q 1799.5 -20.5 1806.5 -16.5 Q 1818.5 -11.5 1834.5 2.5 Q 1848.5 15.5 1872.5 51.5 Q 1898.5 87.5 1914.5 205.5 L 1940.5 385.5 Q 1944.5 403.5 1948.5 419.5 Q 1950.5 435.5 1954.5 445.5 Q 1958.5 455.5 1964.5 467.5 Q 1972.5 479.5 1972.5 482.5 Q 1973.5 486.5 1973.5 491.5 Q 1973.5 495.5 1972.5 500.5 Q 1968.5 511.5 1940.5 529.5 Q 1912.5 547.5 1898.5 547.5 Q 1888.5 547.5 1864.5 539.5 Q 1839.5 529.5 1814.5 525.5 Q 1790.5 519.5 1746.5 512.5 L 1684.5 501.5 Q 1640.5 493.5 1618.5 491.5 L 1590.5 488.5 Q 1574.5 486.5 1572.5 484.5 Q 1570.5 482.5 1570.5 477.5 Q 1572.5 472.5 1584.5 465.5 L 1608.5 452.5 Q 1618.5 447.5 1625.5 447.5 Q 1632.5 447.5 1644.5 451.5 Q 1657.5 456.5 1662.5 457.5 L 1686.5 465.5 L 1722.5 475.5 Z" fill="lightgray"></path>
      </clipPath>
      <path clip-path="url(#make-me-a-hanzi-clip-15)" d="M 1577.5 479.5 L 1621.5 470.5 L 1642.5 472.5 L 1878.5 518.5 L 1898.5 516.5 L 1925.5 491.5 L 1880.5 176.5 L 1846.5 73.5 L 1801.5 29.5 L 1771.5 45.5 L 1704.5 101.5 " fill="none" id="make-me-a-hanzi-animation-15" stroke-dasharray="1102 2204" stroke-linecap="round"></path>

      <clipPath id="make-me-a-hanzi-clip-16">
      <path d="M 1686.5 465.5 L 1690.5 441.5 L 1690.5 439.5 Q 1690.5 432.5 1686.5 407.5 Q 1682.5 379.5 1674.5 351.5 Q 1666.5 324.5 1646.5 279.5 Q 1627.5 233.5 1612.5 207.5 Q 1599.5 181.5 1578.5 152.5 Q 1558.5 123.5 1540.5 101.5 L 1496.5 51.5 L 1468.5 24.5 Q 1454.5 8.5 1454.5 6.5 Q 1455.5 4.5 1456.5 1.5 L 1457.5 1.5 Q 1461.5 1.5 1478.5 10.5 L 1506.5 27.5 Q 1532.5 42.5 1552.5 58.5 Q 1574.5 75.5 1596.5 99.5 Q 1619.5 124.5 1638.5 155.5 Q 1660.5 186.5 1670.5 206.5 Q 1683.5 226.5 1690.5 244.5 Q 1699.5 261.5 1720.5 309.5 Q 1741.5 356.5 1748.5 376.5 Q 1756.5 395.5 1766.5 407.5 Q 1776.5 418.5 1776.5 421.5 Q 1778.5 425.5 1778.5 429.5 Q 1778.5 433.5 1776.5 437.5 Q 1772.5 444.5 1762.5 452.5 Q 1751.5 461.5 1722.5 475.5 C 1695.5 489.5 1681.5 495.5 1686.5 465.5 Z" fill="lightgray"></path>
      </clipPath>
      <path clip-path="url(#make-me-a-hanzi-clip-16)" d="M 1694.5 460.5 L 1722.5 440.5 L 1728.5 422.5 L 1698.5 329.5 L 1652.5 226.5 L 1575.5 108.5 L 1517.5 50.5 L 1457.5 4.5 " fill="none" id="make-me-a-hanzi-animation-16" stroke-dasharray="690 1380" stroke-linecap="round"></path>

</g>
</svg>
